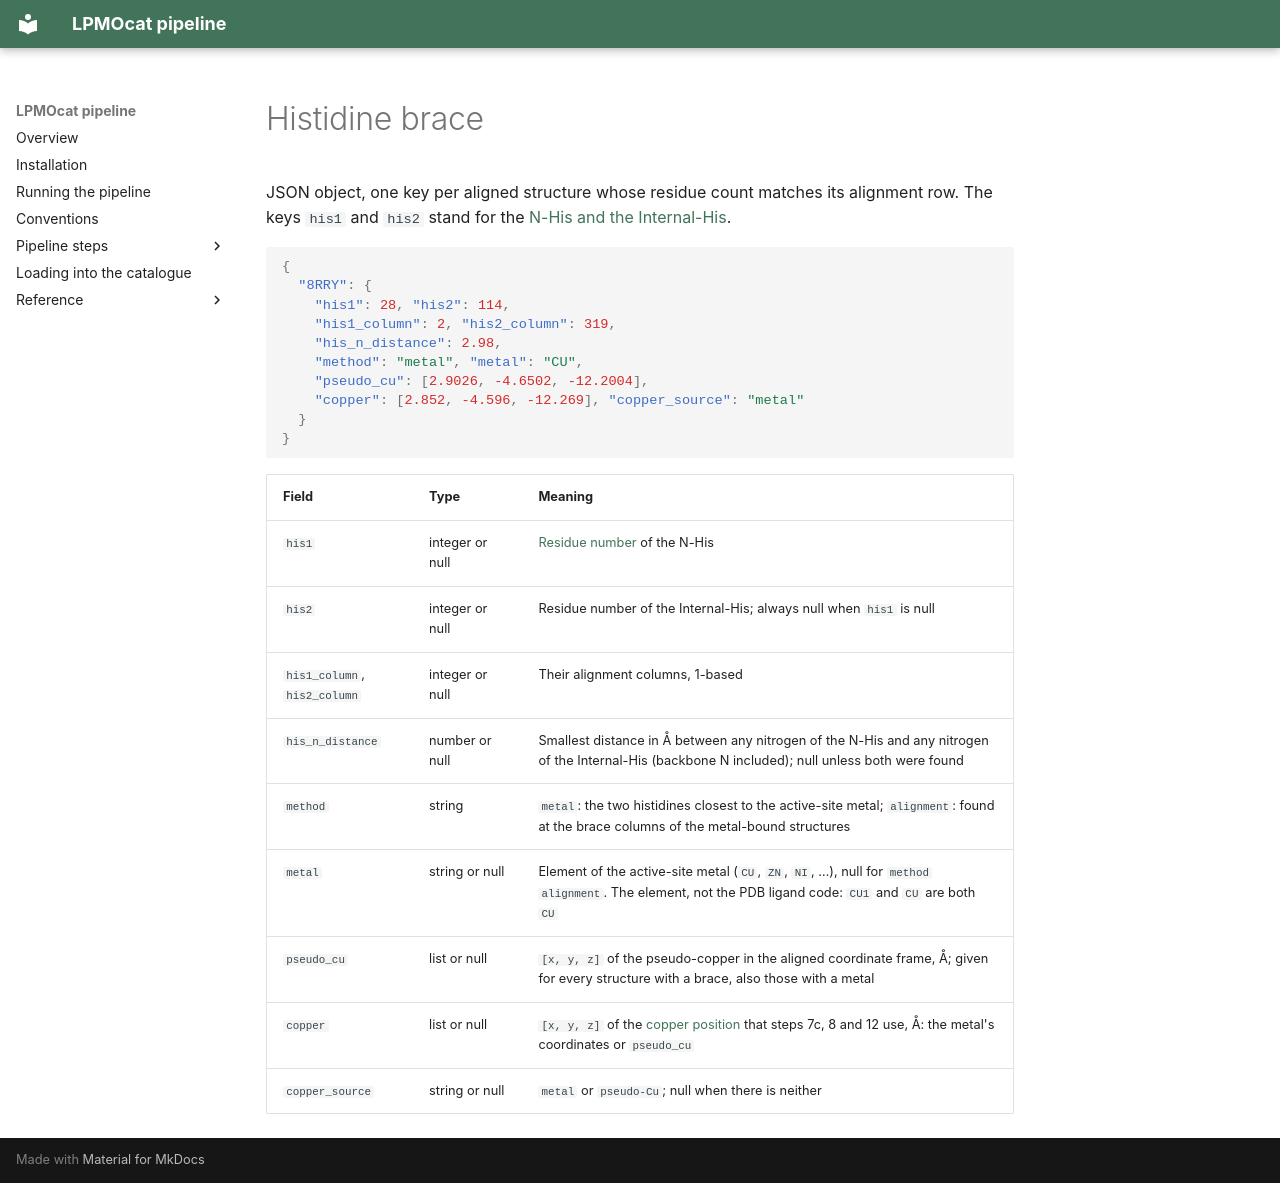

repository: TUNNELING-GROUP/LPMOcat · page: _formats/histidine_brace/index.html · generator: mkdocs

JSON object, one key per aligned structure whose residue count matches its alignment row.
The keys `his1` and `his2` stand for the [N-His and the Internal-His](../conventions.md#brace-histidines).

```json
{
  "8RRY": {
    "his1": 28, "his2": 114,
    "his1_column": 2, "his2_column": 319,
    "his_n_distance": 2.98,
    "method": "metal", "metal": "CU",
    "pseudo_cu": [2.9026, -4.6502, -12.2004],
    "copper": [2.852, -4.596, -12.269], "copper_source": "metal"
  }
}
```

| Field | Type | Meaning |
| --- | --- | --- |
| `his1` | integer or null | [Residue number](../conventions.md#numbering) of the N-His |
| `his2` | integer or null | Residue number of the Internal-His; always null when `his1` is null |
| `his1_column`, `his2_column` | integer or null | Their alignment columns, 1-based |
| `his_n_distance` | number or null | Smallest distance in Å between any nitrogen of the N-His and any nitrogen of the Internal-His (backbone N included); null unless both were found |
| `method` | string | `metal`: the two histidines closest to the active-site metal; `alignment`: found at the brace columns of the metal-bound structures |
| `metal` | string or null | Element of the active-site metal (`CU`, `ZN`, `NI`, …), null for `method` `alignment`. The element, not the PDB ligand code: `CU1` and `CU` are both `CU` |
| `pseudo_cu` | list or null | `[x, y, z]` of the pseudo-copper in the aligned coordinate frame, Å; given for every structure with a brace, also those with a metal |
| `copper` | list or null | `[x, y, z]` of the [copper position](../steps/06-catalytic-domain.md#copper-position) that steps 7c, 8 and 12 use, Å: the metal's coordinates or `pseudo_cu` |
| `copper_source` | string or null | `metal` or `pseudo-Cu`; null when there is neither |
